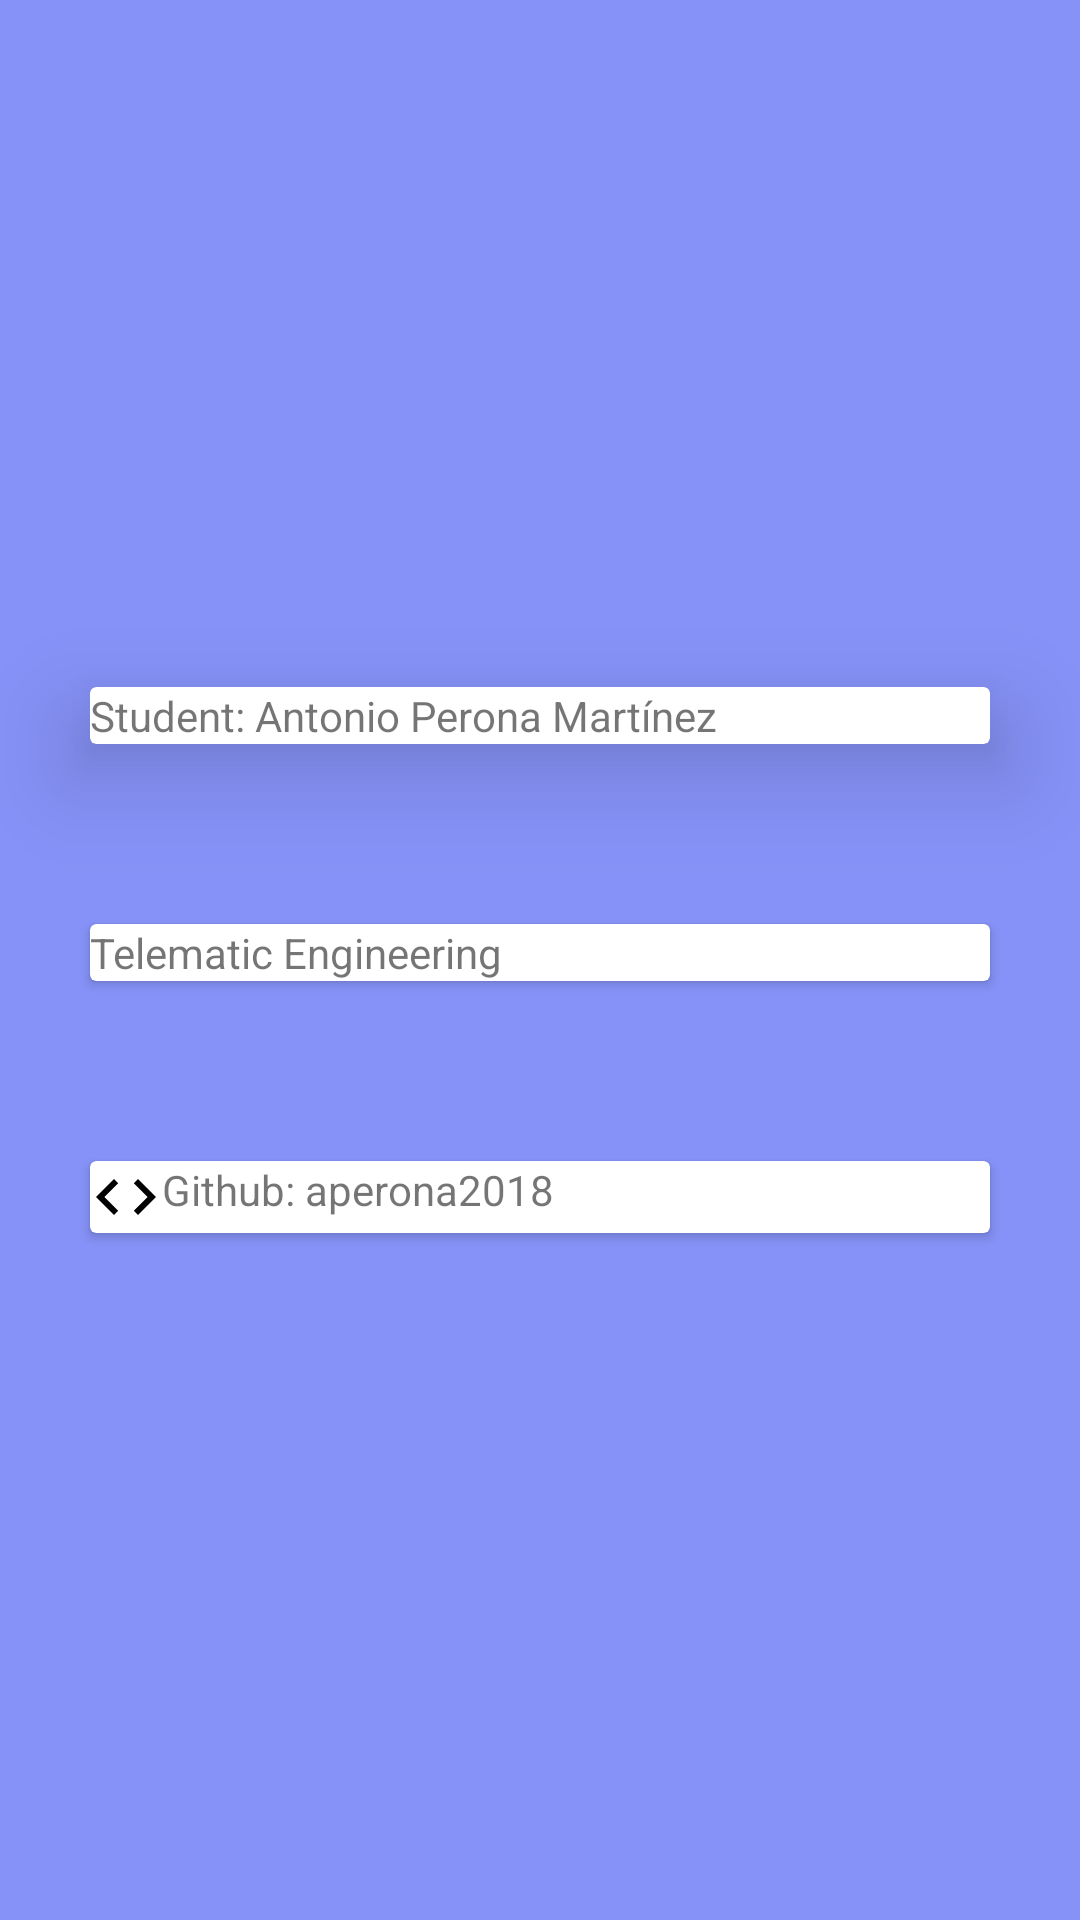

Android layout source for this screen:
<!-- AndroidManifest.xml: application theme Theme.PostIt -->
<!-- res/layout/fragment_about.xml -->
<?xml version="1.0" encoding="utf-8"?>
<LinearLayout
    xmlns:android="http://schemas.android.com/apk/res/android"
    xmlns:app="http://schemas.android.com/apk/res-auto"
    xmlns:tools="http://schemas.android.com/tools"
    android:layout_width="match_parent"
    android:layout_height="match_parent"
    android:orientation="vertical"
    android:gravity="center"
    android:background="@color/lavender"
    tools:context=".MainActivity"
    android:id="@+id/main_fragment_container">


    <androidx.cardview.widget.CardView
        android:layout_width="match_parent"
        android:layout_height="wrap_content"
        android:layout_margin="30dp"
        app:cardElevation="20dp">

        <TextView
            android:drawableLeft="@drawable/baseline_person_24"
            android:layout_width="match_parent"
            android:layout_height="wrap_content"
            android:text="@string/students_name"
            android:id="@+id/students_name"/>
    </androidx.cardview.widget.CardView>

    <androidx.cardview.widget.CardView
        android:layout_width="match_parent"
        android:layout_height="wrap_content"
        android:layout_margin="30dp">

        <TextView
            android:drawableLeft="@drawable/baseline_backpack_24"
            android:layout_width="match_parent"
            android:layout_height="wrap_content"
            android:text="@string/students_career"
            android:id="@+id/students_career"/>
    </androidx.cardview.widget.CardView>

    <androidx.cardview.widget.CardView
        android:layout_width="match_parent"
        android:layout_height="wrap_content"
        android:layout_margin="30dp">

        <TextView
            android:drawableLeft="@drawable/baseline_code_24"
            android:layout_width="match_parent"
            android:layout_height="wrap_content"
            android:text="@string/students_github"
            android:id="@+id/students_github"/>
    </androidx.cardview.widget.CardView>


</LinearLayout>
<!-- resources referenced by this layout -->
<resources>
  <color name="lavender">#8692f7</color>
  <!-- drawable baseline_code_24 (drawable) -->
  <vector android:height="24dp" android:tint="#020202"
      android:viewportHeight="24" android:viewportWidth="24"
      android:width="24dp" xmlns:android="http://schemas.android.com/apk/res/android">
      <path android:fillColor="@android:color/white" android:pathData="M9.4,16.6L4.8,12l4.6,-4.6L8,6l-6,6 6,6 1.4,-1.4zM14.6,16.6l4.6,-4.6 -4.6,-4.6L16,6l6,6 -6,6 -1.4,-1.4z"/>
  </vector>
  <string name="students_career">Telematic Engineering</string>
  <string name="students_github">Github: aperona2018</string>
  <string name="students_name">Student: Antonio Perona Martínez</string>
  <style name="Theme.PostIt" parent="Theme.MaterialComponents.DayNight.NoActionBar">
          
          <item name="colorPrimary">@color/lavender</item>
          <item name="colorPrimaryVariant">@color/lavender</item>
          <item name="colorOnPrimary">@color/white</item>
          
          <item name="colorSecondary">@color/teal_200</item>
          <item name="colorSecondaryVariant">@color/teal_700</item>
          <item name="colorOnSecondary">@color/black</item>
          
          <item name="android:statusBarColor">?attr/colorPrimaryVariant</item>
          
      </style>
  <color name="white">#FFFFFFFF</color>
  <color name="teal_200">#FF03DAC5</color>
  <color name="teal_700">#FF018786</color>
  <color name="black">#FF000000</color>
</resources>
